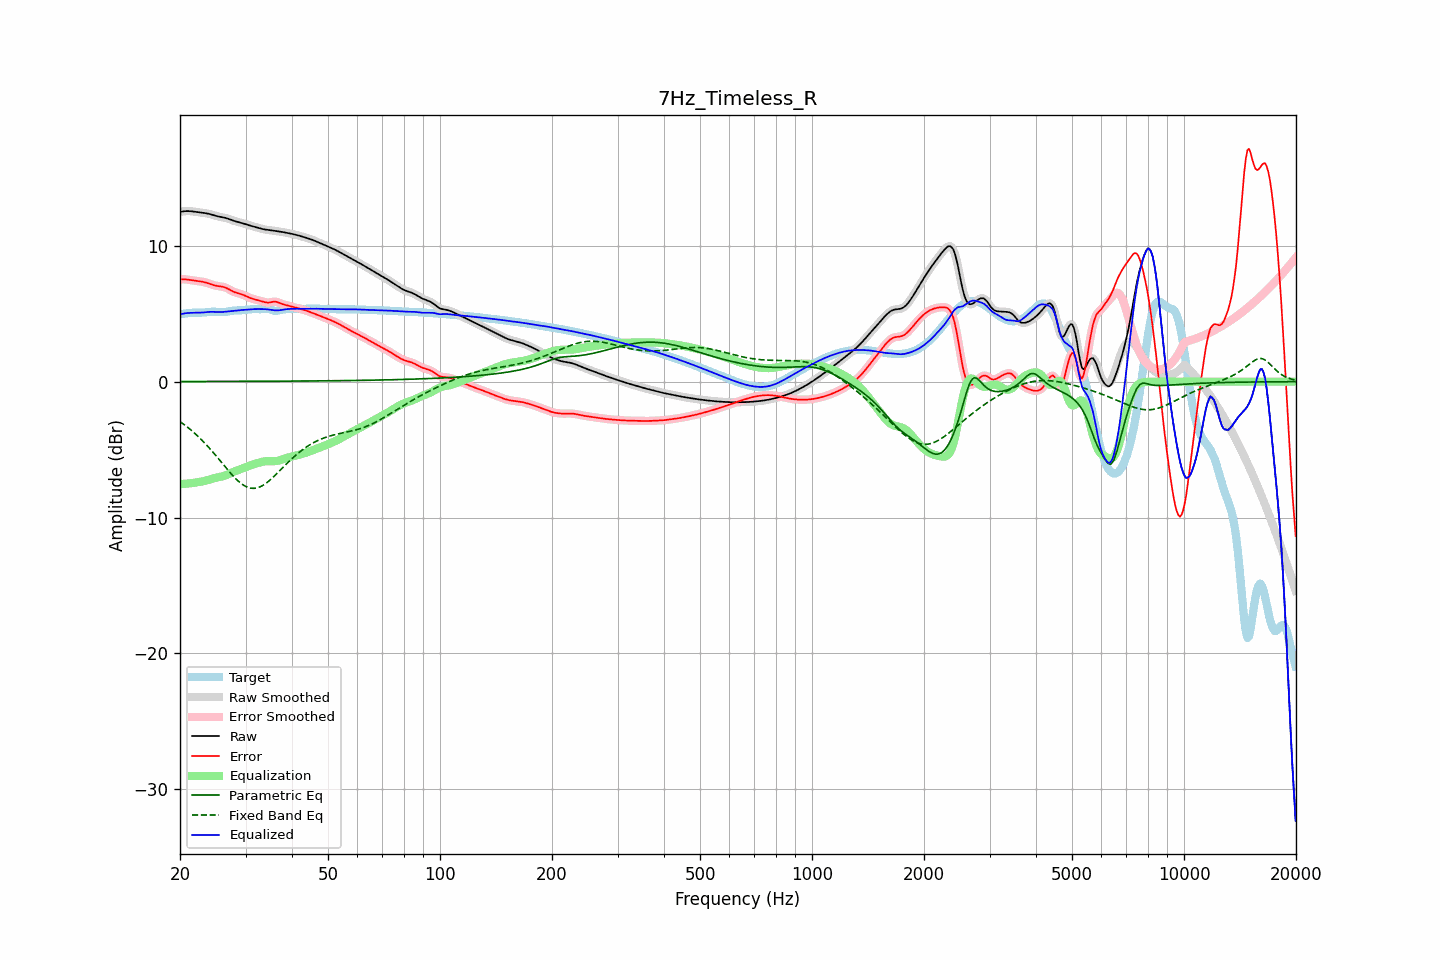

The table this chart was drawn from, first rows:
frequency, raw, error, smoothed, error_smoothed, equalization, parametric_eq, fixed_band_eq, equalized_raw, equalized_smoothed, target
20.00, 12.49, 7.53, 12.49, 7.53, -7.54, 0.01, -2.94, 4.94, 4.94, 4.96
20.20, 12.51, 7.53, 12.51, 7.53, -7.54, 0.01, -3.03, 4.97, 4.98, 4.98
20.40, 12.53, 7.54, 12.53, 7.53, -7.53, 0.01, -3.11, 5.00, 5.00, 4.99
20.61, 12.54, 7.53, 12.54, 7.53, -7.52, 0.01, -3.20, 5.03, 5.02, 5.01
20.81, 12.55, 7.52, 12.55, 7.52, -7.51, 0.01, -3.29, 5.04, 5.04, 5.03
21.02, 12.55, 7.50, 12.55, 7.50, -7.50, 0.01, -3.38, 5.05, 5.05, 5.05
21.23, 12.55, 7.49, 12.55, 7.49, -7.49, 0.01, -3.48, 5.06, 5.06, 5.06
21.44, 12.54, 7.47, 12.54, 7.47, -7.47, 0.01, -3.58, 5.06, 5.06, 5.07
21.66, 12.52, 7.45, 12.52, 7.45, -7.45, 0.01, -3.68, 5.07, 5.07, 5.07
21.87, 12.50, 7.43, 12.50, 7.43, -7.44, 0.01, -3.79, 5.07, 5.07, 5.07
22.09, 12.49, 7.42, 12.49, 7.42, -7.42, 0.01, -3.89, 5.07, 5.07, 5.07
22.31, 12.47, 7.40, 12.47, 7.40, -7.40, 0.01, -4.00, 5.07, 5.07, 5.07
22.54, 12.46, 7.38, 12.46, 7.38, -7.39, 0.01, -4.12, 5.07, 5.07, 5.07
22.76, 12.44, 7.37, 12.44, 7.37, -7.37, 0.01, -4.23, 5.08, 5.08, 5.07
22.99, 12.43, 7.35, 12.43, 7.35, -7.34, 0.01, -4.35, 5.09, 5.09, 5.08
23.22, 12.41, 7.32, 12.41, 7.32, -7.32, 0.01, -4.47, 5.10, 5.10, 5.09
23.45, 12.40, 7.29, 12.39, 7.29, -7.28, 0.01, -4.60, 5.11, 5.11, 5.10
23.69, 12.37, 7.26, 12.37, 7.26, -7.25, 0.01, -4.73, 5.12, 5.12, 5.12
23.92, 12.35, 7.22, 12.35, 7.22, -7.21, 0.01, -4.85, 5.13, 5.13, 5.13
24.16, 12.32, 7.18, 12.32, 7.18, -7.18, 0.01, -4.99, 5.14, 5.14, 5.14
24.40, 12.28, 7.14, 12.28, 7.14, -7.14, 0.01, -5.12, 5.14, 5.14, 5.14
24.65, 12.24, 7.10, 12.24, 7.10, -7.11, 0.01, -5.26, 5.13, 5.14, 5.15
24.89, 12.21, 7.07, 12.21, 7.07, -7.08, 0.02, -5.40, 5.13, 5.13, 5.14
25.14, 12.18, 7.04, 12.18, 7.04, -7.06, 0.02, -5.54, 5.12, 5.12, 5.13
25.39, 12.15, 7.02, 12.15, 7.03, -7.03, 0.02, -5.68, 5.12, 5.12, 5.13
25.65, 12.13, 7.01, 12.13, 7.01, -7.01, 0.02, -5.82, 5.12, 5.12, 5.12
25.91, 12.10, 6.99, 12.11, 6.99, -6.98, 0.02, -5.97, 5.12, 5.12, 5.11
26.16, 12.08, 6.97, 12.08, 6.97, -6.95, 0.02, -6.11, 5.13, 5.13, 5.11
26.43, 12.06, 6.93, 12.06, 6.93, -6.91, 0.02, -6.25, 5.14, 5.14, 5.12
26.69, 12.02, 6.88, 12.02, 6.88, -6.87, 0.02, -6.39, 5.16, 5.16, 5.14
26.96, 11.99, 6.83, 11.99, 6.82, -6.82, 0.02, -6.53, 5.17, 5.17, 5.16
27.23, 11.94, 6.76, 11.94, 6.76, -6.76, 0.02, -6.67, 5.18, 5.18, 5.19
27.50, 11.90, 6.69, 11.90, 6.69, -6.71, 0.02, -6.80, 5.19, 5.19, 5.21
27.77, 11.86, 6.63, 11.86, 6.63, -6.65, 0.02, -6.93, 5.20, 5.20, 5.22
28.05, 11.82, 6.58, 11.82, 6.58, -6.60, 0.02, -7.06, 5.21, 5.22, 5.23
28.33, 11.78, 6.54, 11.78, 6.54, -6.55, 0.02, -7.18, 5.23, 5.23, 5.24
28.62, 11.75, 6.51, 11.75, 6.51, -6.51, 0.02, -7.29, 5.24, 5.24, 5.24
28.90, 11.72, 6.48, 11.72, 6.48, -6.47, 0.02, -7.39, 5.25, 5.25, 5.25
29.19, 11.69, 6.44, 11.69, 6.44, -6.43, 0.02, -7.49, 5.26, 5.26, 5.25
29.48, 11.66, 6.40, 11.66, 6.40, -6.38, 0.02, -7.57, 5.27, 5.27, 5.26
29.78, 11.62, 6.35, 11.62, 6.35, -6.34, 0.02, -7.65, 5.28, 5.28, 5.27
30.08, 11.58, 6.29, 11.58, 6.29, -6.29, 0.02, -7.71, 5.29, 5.29, 5.29
30.38, 11.54, 6.24, 11.54, 6.24, -6.24, 0.02, -7.77, 5.30, 5.30, 5.30
30.68, 11.50, 6.19, 11.50, 6.19, -6.20, 0.02, -7.81, 5.31, 5.31, 5.32
30.99, 11.47, 6.14, 11.47, 6.14, -6.15, 0.02, -7.84, 5.32, 5.32, 5.33
31.30, 11.44, 6.10, 11.44, 6.10, -6.11, 0.02, -7.85, 5.33, 5.33, 5.34
31.61, 11.41, 6.07, 11.41, 6.07, -6.07, 0.02, -7.85, 5.34, 5.33, 5.34
31.93, 11.37, 6.04, 11.37, 6.04, -6.03, 0.02, -7.84, 5.34, 5.34, 5.34
32.24, 11.34, 6.01, 11.34, 6.01, -6.00, 0.03, -7.82, 5.34, 5.34, 5.33
32.57, 11.30, 5.98, 11.30, 5.98, -5.96, 0.03, -7.78, 5.34, 5.34, 5.33
32.89, 11.27, 5.94, 11.27, 5.94, -5.93, 0.03, -7.73, 5.34, 5.34, 5.33
33.22, 11.24, 5.91, 11.24, 5.91, -5.90, 0.03, -7.67, 5.34, 5.34, 5.33
33.55, 11.21, 5.87, 11.21, 5.87, -5.88, 0.03, -7.60, 5.34, 5.34, 5.34
33.89, 11.19, 5.84, 11.19, 5.84, -5.86, 0.03, -7.52, 5.33, 5.33, 5.35
34.23, 11.17, 5.82, 11.17, 5.82, -5.85, 0.03, -7.44, 5.32, 5.32, 5.35
34.57, 11.16, 5.82, 11.16, 5.82, -5.85, 0.03, -7.34, 5.31, 5.31, 5.34
34.92, 11.14, 5.83, 11.14, 5.83, -5.85, 0.03, -7.24, 5.29, 5.29, 5.31
35.27, 11.13, 5.85, 11.13, 5.85, -5.85, 0.03, -7.13, 5.28, 5.28, 5.27
35.62, 11.11, 5.88, 11.11, 5.88, -5.85, 0.03, -7.03, 5.26, 5.26, 5.24
35.97, 11.09, 5.89, 11.10, 5.88, -5.85, 0.03, -6.91, 5.25, 5.25, 5.21
... 635 more rows
